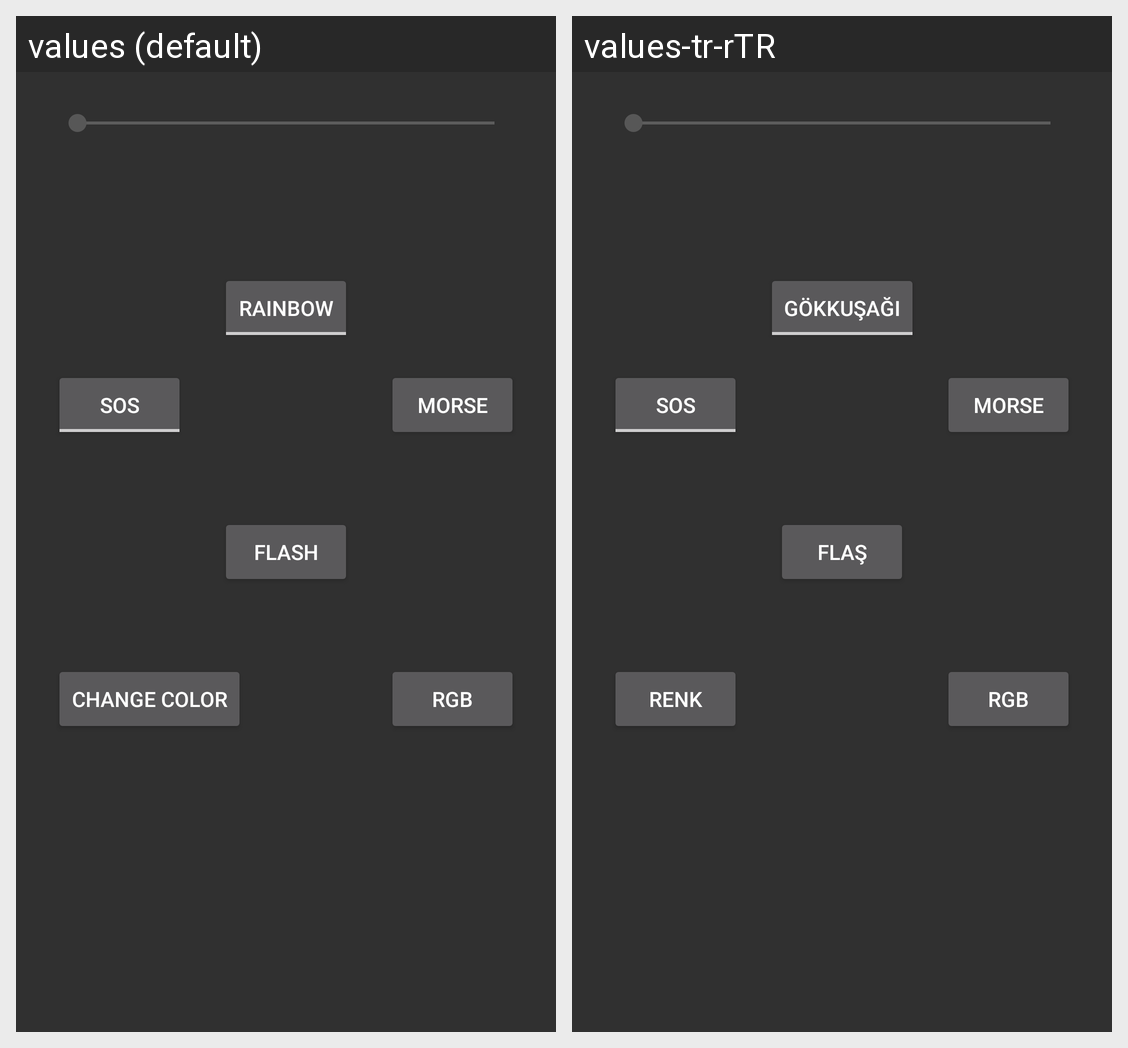

Locale-by-locale string values for the Android screen shown in this grid:
Android screen res/layout/activity_main.xml rendered under 2 locales, left to right: values (default), values-tr-rTR. Device: Nexus 5 (rendered at 1080×1920; each locale shown at half size, 540×960, under a caption strip naming it); theme AppTheme.
Strings drawn on this screen, with the default value and each locale's value (text and hints the layout hard-codes, and strings that could not be matched under every locale, appear in the picture but are not listed):

flash
  values: flash
  values-tr-rTR: flaş

sos
  values: SOS
  values-tr-rTR: SOS  [not translated; the default value is used]

morse
  values: morse
  values-tr-rTR: morse  [not translated; the default value is used]

change_color
  values: Change Color
  values-tr-rTR: Renk

rgb
  values: RGB
  values-tr-rTR: RGB  [not translated; the default value is used]

rainbow
  values: Rainbow
  values-tr-rTR: Gökkuşağı
